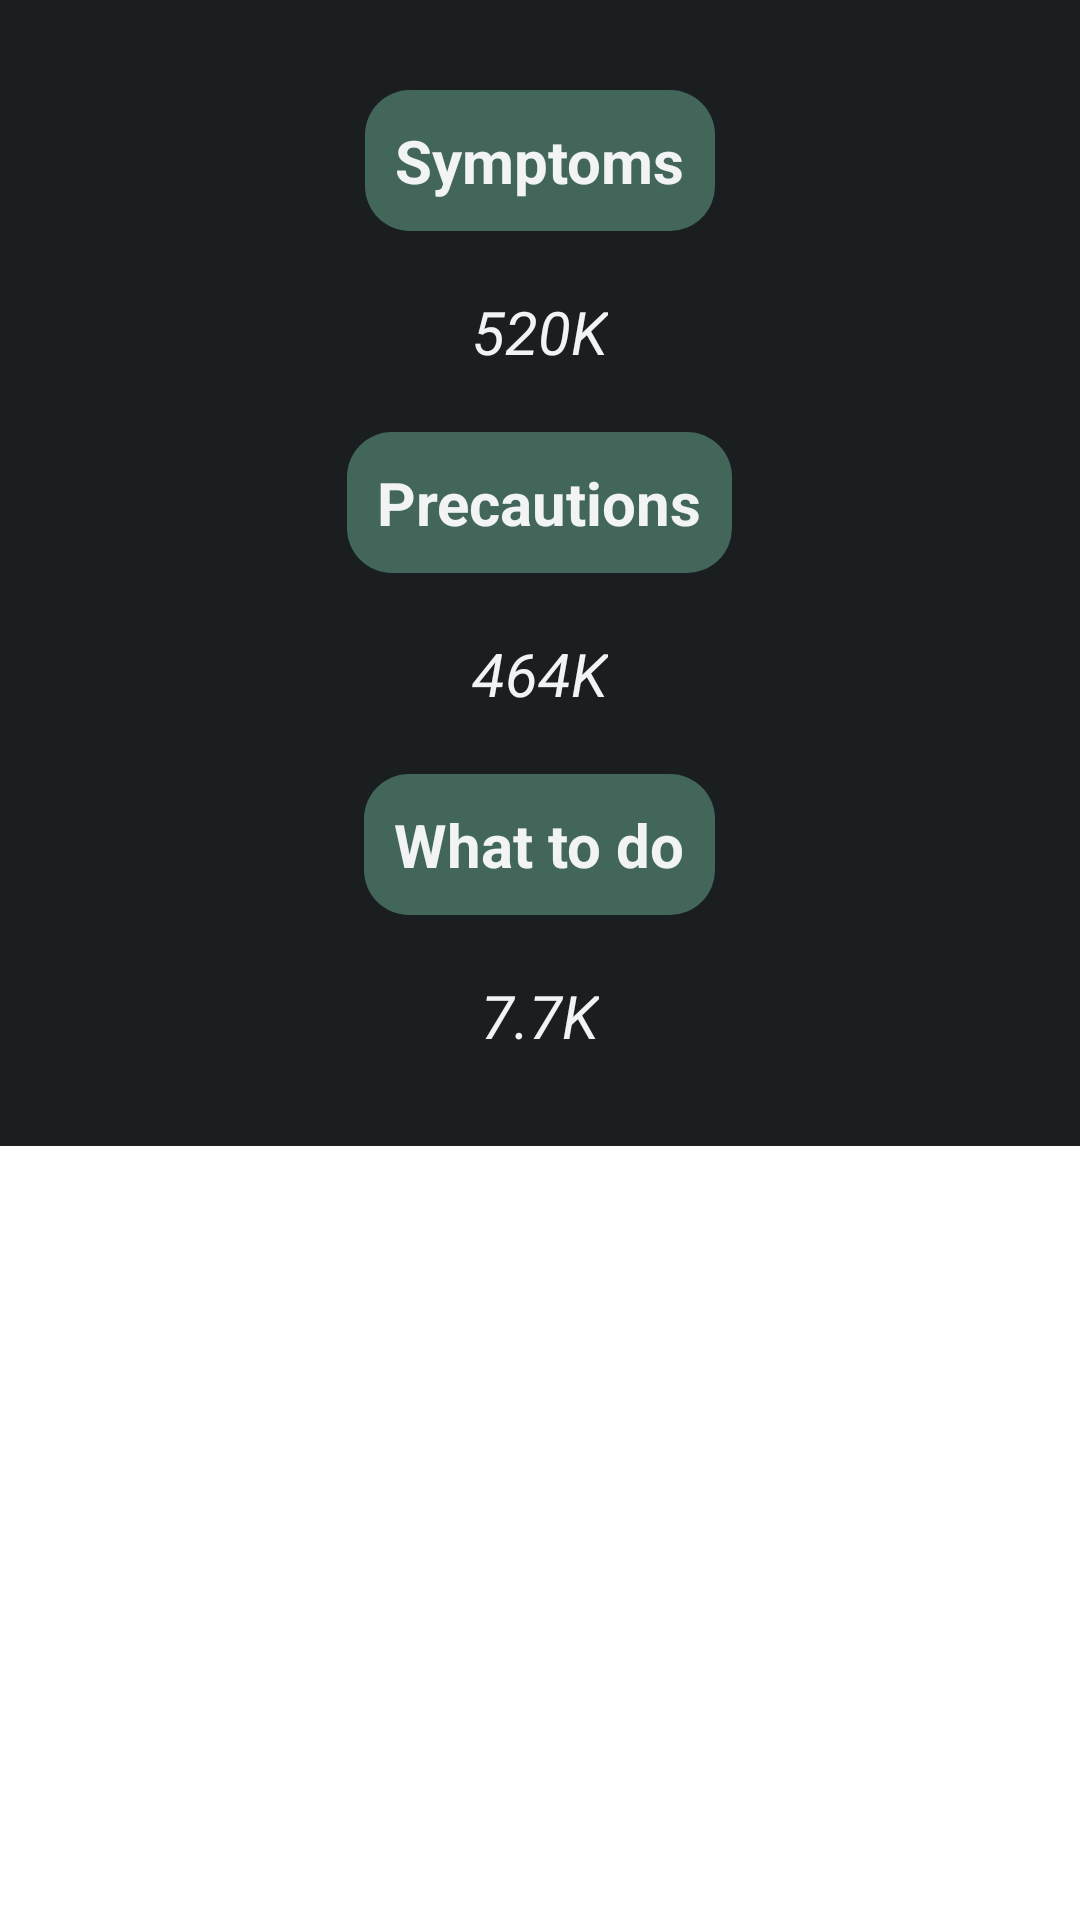

The Android layout XML behind this screen, and the referenced resources:
<!-- AndroidManifest.xml: application theme AppTheme -->
<!-- res/layout/activity_covid_info.xml -->
<?xml version="1.0" encoding="utf-8"?>
<ScrollView xmlns:android="http://schemas.android.com/apk/res/android"
    xmlns:app="http://schemas.android.com/apk/res-auto"
    xmlns:tools="http://schemas.android.com/tools"
    android:layout_width="match_parent"
    android:layout_height="match_parent"
    tools:context=".CovidInfo">

    <LinearLayout xmlns:android="http://schemas.android.com/apk/res/android"
        android:layout_width="match_parent"
        android:layout_height="match_parent"
        android:orientation="vertical"
        android:padding="20dp"
        android:background="@color/dark"
        android:gravity="center">

        <TextView
            android:layout_width="wrap_content"
            android:layout_height="wrap_content"
            android:text="Symptoms"
            android:textStyle="bold"
            android:background="@drawable/text2_rounded"
            android:textColor="@color/white"
            android:textSize="20sp"
            android:padding="10dp"
            android:layout_marginTop="10dp"
            android:layout_gravity="center_horizontal"
            />
        <TextView
            android:id="@+id/symptoms"
            android:layout_width="wrap_content"
            android:layout_height="wrap_content"
            android:text="520K"
            android:textColor="@color/white"
            android:textSize="20sp"
            android:padding="10dp"
            android:textStyle="italic"
            android:layout_marginTop="10dp"
            android:layout_gravity="center_horizontal"
            />

        <TextView
            android:layout_width="wrap_content"
            android:layout_height="wrap_content"
            android:text="Precautions"
            android:textStyle="bold"
            android:background="@drawable/text2_rounded"
            android:textColor="@color/white"
            android:textSize="20sp"
            android:padding="10dp"
            android:layout_marginTop="10dp"
            android:layout_gravity="center_horizontal"
            />
        <TextView
            android:id="@+id/precaution"
            android:layout_width="wrap_content"
            android:layout_height="wrap_content"
            android:text="464K"
            android:textStyle="italic"
            android:textColor="@color/white"
            android:textSize="20sp"
            android:padding="10dp"
            android:layout_marginTop="10dp"
            android:layout_gravity="center_horizontal"
            />

        <TextView
            android:layout_width="wrap_content"
            android:layout_height="wrap_content"
            android:text="What to do"
            android:textStyle="bold"
            android:background="@drawable/text2_rounded"
            android:textColor="@color/white"
            android:textSize="20sp"
            android:padding="10dp"
            android:layout_marginTop="10dp"
            android:layout_gravity="center_horizontal"
            />
        <TextView
            android:id="@+id/sug"
            android:layout_width="wrap_content"
            android:layout_height="wrap_content"
            android:text="7.7K"
            android:textStyle="italic"
            android:textColor="@color/white"
            android:textSize="20sp"
            android:padding="10dp"
            android:layout_marginTop="10dp"
            android:layout_gravity="center_horizontal"
            />
    </LinearLayout>
</ScrollView>
<!-- resources referenced by this layout -->
<resources>
  <color name="dark">#1b1e21</color>
  <color name="white">#F2F3F4</color>
  <!-- drawable text2_rounded (drawable) -->
  <?xml version="1.0" encoding="utf-8"?>
  <shape xmlns:android="http://schemas.android.com/apk/res/android"
      android:shape="rectangle">
      <solid
          android:color="@color/colorPrimaryDark"/>
      <corners
          android:radius="15dp"/>
  
  </shape>
  <color name="colorPrimaryDark">#42675a</color>
</resources>
